Run: headless pygame with SDL's dummy video driver; simulated clock (each Clock.tick advances the game by its frame time, no real sleeping); random seed 0; keys injected as events and as key.get_pressed() state; no mouse input.
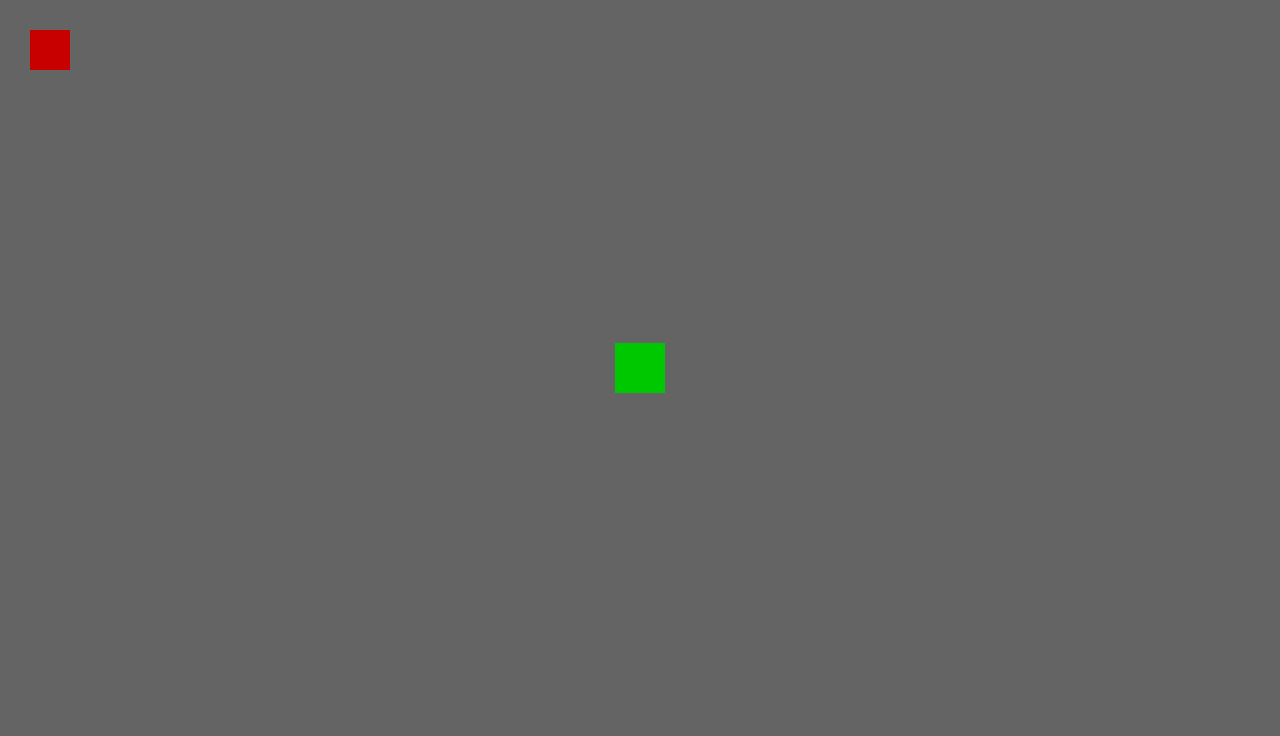
Frame 1 of 4 · flips 1–60 · no input
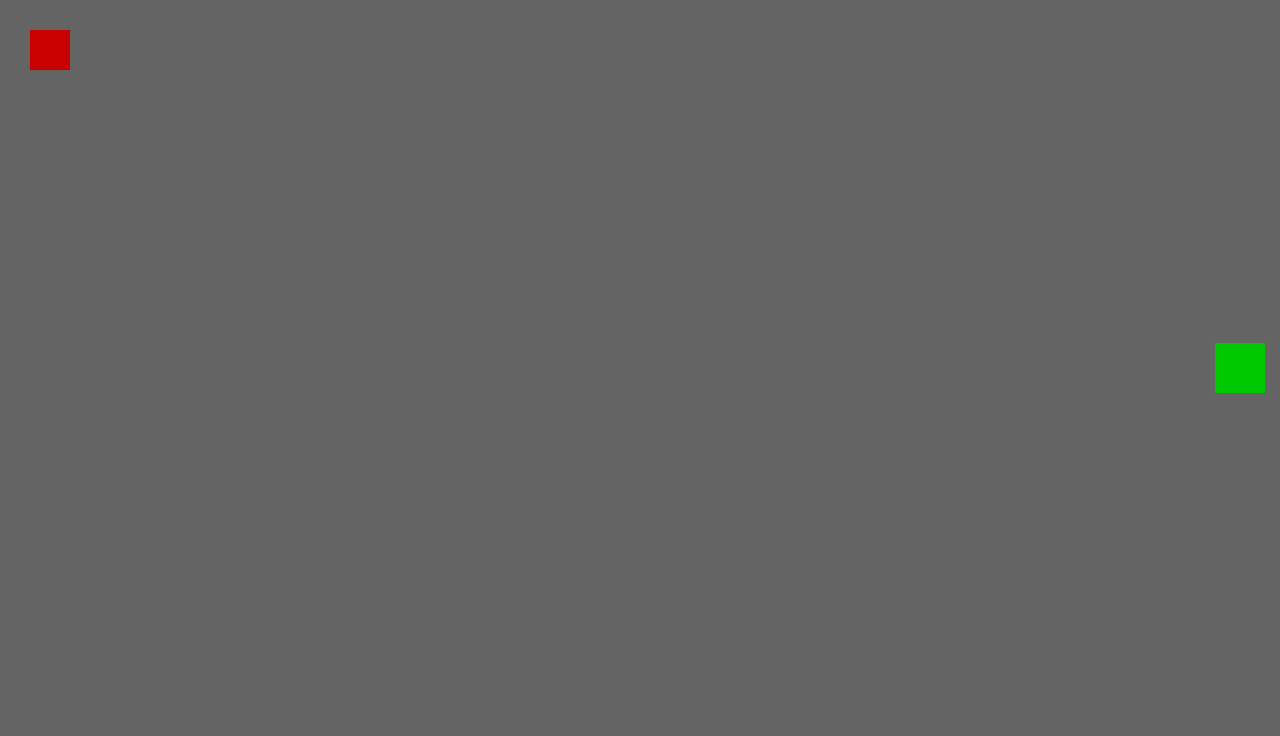
Frame 2 of 4 · flips 61–180 · tapped SPACE, RETURN · held RIGHT (→), D
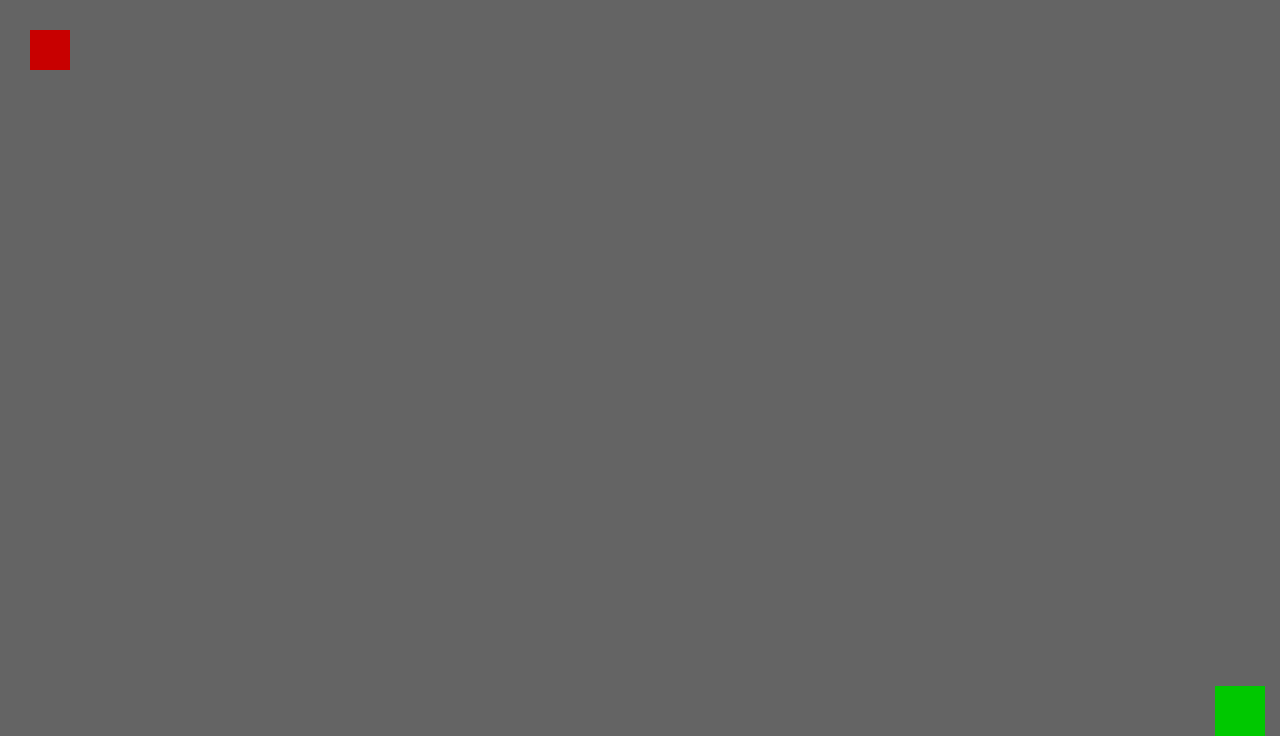
Frame 3 of 4 · flips 181–300 · held DOWN (↓), S
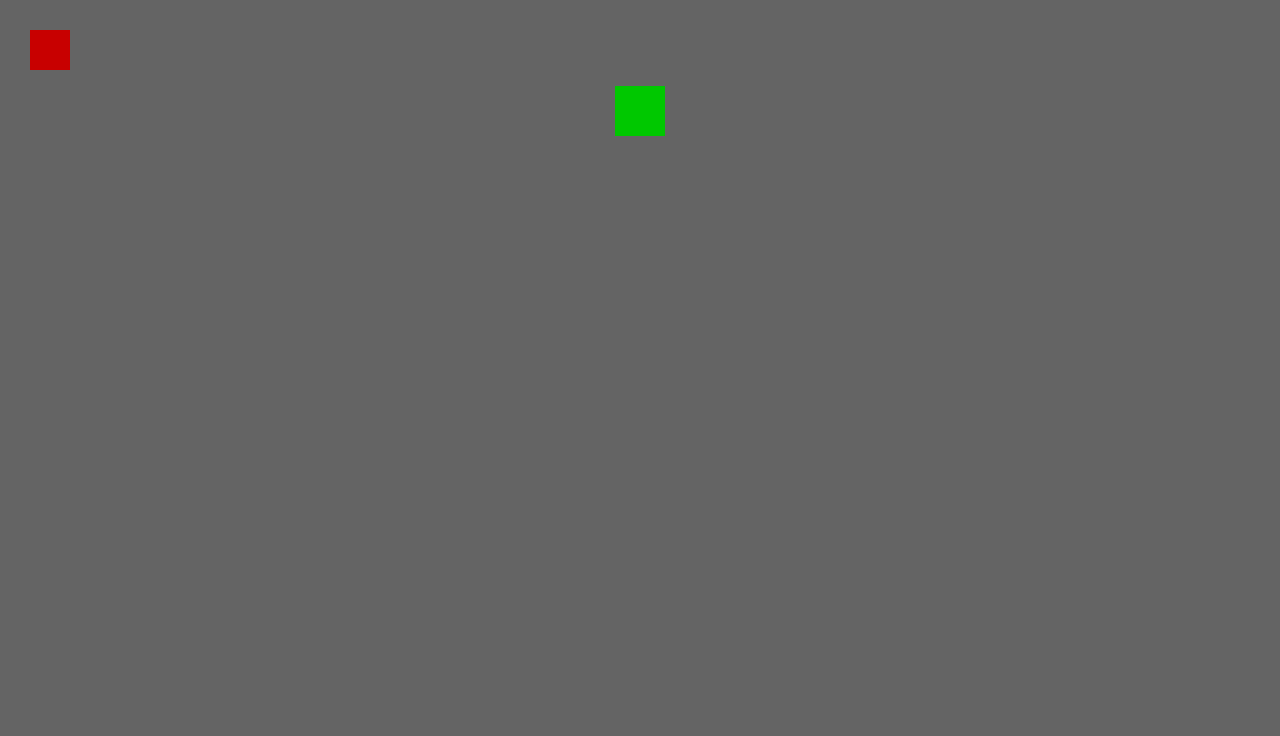
Frame 4 of 4 · flips 301–420 · held LEFT (←), A, UP (↑), W

The pygame program that drew these frames:

import pygame
import random

#propriedades da janela
WIDTH = 1280
HEIGHT = 736
FPS = 60

#definição das cores e o nome das variaveis
#(R,G,B)
WHITE = (255,255,255)
BLACK = (0,0,0)
RED = (200,0,0)
GREEN = (0,200,0)
BLUE = (0,0,200)
LIGHTGREY = (50,50,50)
DARKGREY = (100,100,100)

#cria a classe jogador
class Jogador(pygame.sprite.Sprite):
    def __init__(self, x, y):
        pygame.sprite.Sprite.__init__(self)
        self.image = pygame.Surface((50,50)) #tamanho da imagem
        self.image.fill(GREEN)
        self.rect = self.image.get_rect() 
        self.rect.center = (x,y) #define o centro da imgagem como referência para desenhar
        self.speedx = 0
        self.speedy = 0

    def update(self):

        #Movimento do player
        self.speedx = 0
        self.speedy = 0
        Teclas_pressionadas = pygame.key.get_pressed() #analisa todas as teclas pressionadas
        if Teclas_pressionadas[pygame.K_LEFT]: 
            self.speedx = -5
        if Teclas_pressionadas[pygame.K_RIGHT]:
            self.speedx = 5
        if Teclas_pressionadas[pygame.K_UP]:
            self.speedy = -5
        if Teclas_pressionadas[pygame.K_DOWN]:
            self.speedy = 5
        self.rect.x += self.speedx
        self.rect.y += self.speedy
        if self.rect.right > WIDTH:
            self.rect.right = WIDTH
        if self.rect.left < 0:
            self.rect.left = 0
        if self.rect.top < 0:
            self.rect.top = 0 
        if self.rect.bottom > HEIGHT:
            self.rect.bottom = HEIGHT

class Monstro(pygame.sprite.Sprite):
    def __init__(self, x, y):
        pygame.sprite.Sprite.__init__(self)
        self.image = pygame.Surface((40,40))
        self.image.fill(RED)
        self.rect = self.image.get_rect()
        self.rect.center = (x,y)

#inicia pygame e cria janela
pygame.init()
pygame.mixer.init()
screen = pygame.display.set_mode((WIDTH,HEIGHT))
pygame.display.set_caption("RPG")
clock = pygame.time.Clock()


#grupo de sprites
sprites = pygame.sprite.Group() #define o nome do grupo
jogador1 = Jogador(WIDTH/2, HEIGHT/2) #argumentos definem a posição do objeto
monstro1 = Monstro(50,50)
sprites.add(jogador1) #adiciona o jogador1 no grupo
sprites.add(monstro1) #adiciona o monstro1 no grupo


#loop principal
running = True
while running:
    clock.tick(FPS)

    #event = "input"
    for event in pygame.event.get():
        if event.type == pygame.QUIT:
            running = False
    #Update
    sprites.update()

    #espaço para "desenho"
    screen.fill(DARKGREY)
    sprites.draw(screen)


    #aparece as imagens
    pygame.display.flip()

pygame.quit()
